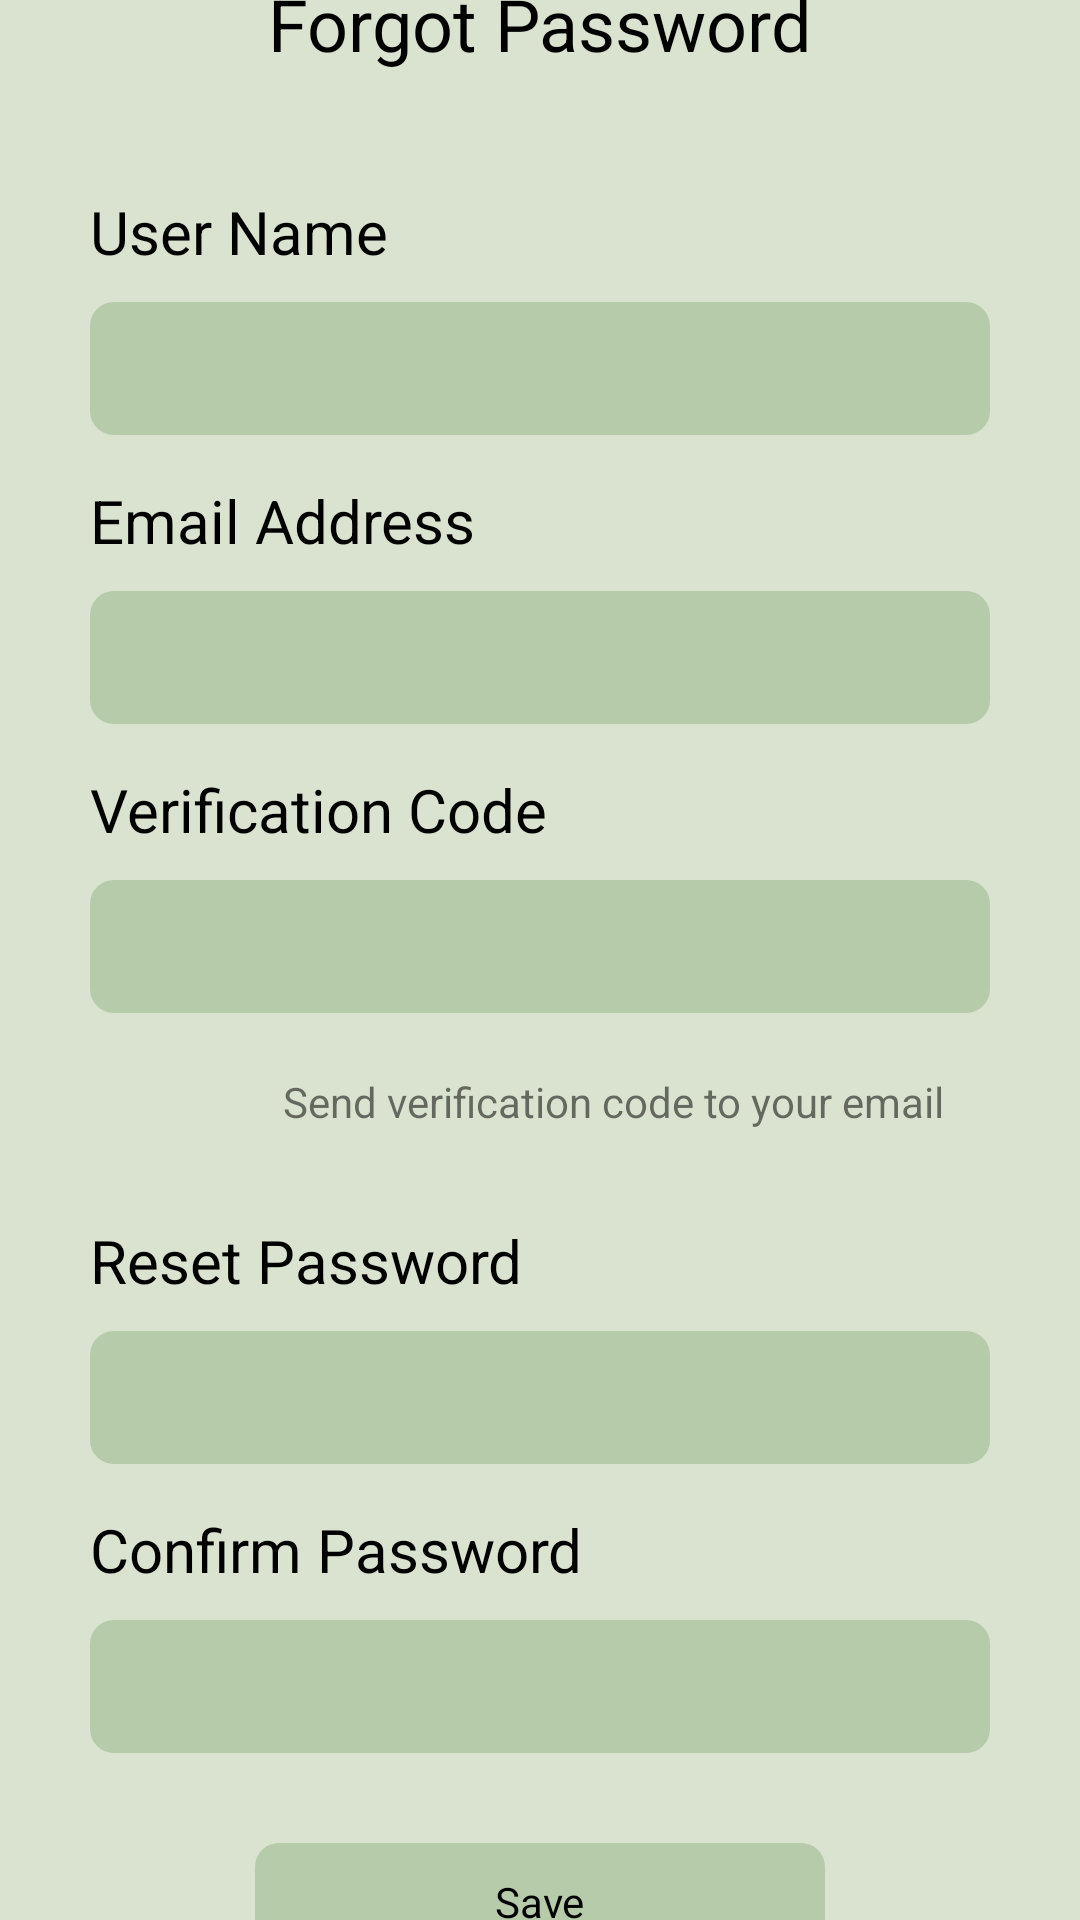

This screen was rendered from an Android layout file. Write that file and the resources it references.
<!-- AndroidManifest.xml: application theme Theme.AboriginalPlatform -->
<!-- res/layout/activity_forget_pwd.xml -->
<?xml version="1.0" encoding="utf-8"?>
<androidx.constraintlayout.widget.ConstraintLayout xmlns:android="http://schemas.android.com/apk/res/android"
    xmlns:app="http://schemas.android.com/apk/res-auto"
    xmlns:tools="http://schemas.android.com/tools"
    android:layout_width="match_parent"
    android:layout_height="match_parent"
    android:background="@color/greenD9E3D0"
    tools:context="au.edu.unsw.infs3605.aboriginalplatform.activity.LoginActivity">

    <Space
        android:id="@+id/sTop"
        android:layout_width="wrap_content"
        android:layout_height="0dp"
        app:layout_constraintBottom_toTopOf="@id/tvTitle"
        app:layout_constraintEnd_toEndOf="parent"
        app:layout_constraintStart_toStartOf="parent"
        app:layout_constraintTop_toTopOf="parent"
        app:layout_constraintVertical_weight="1" />

    <TextView
        android:id="@+id/tvTitle"
        android:layout_width="wrap_content"
        android:layout_height="wrap_content"
        android:text="Forgot Password"
        android:textColor="@color/black"
        android:textSize="24sp"
        app:layout_constraintBottom_toTopOf="@id/tvUserNameDesc"
        app:layout_constraintEnd_toEndOf="parent"
        app:layout_constraintStart_toStartOf="parent"
        app:layout_constraintTop_toBottomOf="@id/sTop" />

    <TextView
        android:id="@+id/tvUserNameDesc"
        android:layout_width="0dp"
        android:layout_height="wrap_content"
        android:layout_marginStart="30dp"
        android:layout_marginTop="30dp"
        android:layout_marginEnd="30dp"
        android:paddingTop="10dp"
        android:paddingBottom="10dp"
        android:text="User Name"
        android:textColor="@color/black"
        android:textSize="20sp"
        app:layout_constraintBottom_toTopOf="@id/etUserName"
        app:layout_constraintEnd_toEndOf="parent"
        app:layout_constraintStart_toStartOf="parent"
        app:layout_constraintTop_toBottomOf="@id/tvTitle" />

    <EditText
        android:id="@+id/etUserName"
        android:layout_width="0dp"
        android:layout_height="wrap_content"
        android:background="@drawable/shape_input"
        android:padding="10dp"
        app:layout_constraintBottom_toTopOf="@id/tvUserEmailDesc"
        app:layout_constraintEnd_toEndOf="@id/tvUserNameDesc"
        app:layout_constraintStart_toStartOf="@id/tvUserNameDesc"
        app:layout_constraintTop_toBottomOf="@id/tvUserNameDesc" />

    <TextView
        android:id="@+id/tvUserEmailDesc"
        android:layout_width="0dp"
        android:layout_height="wrap_content"
        android:layout_marginStart="30dp"
        android:layout_marginTop="5dp"
        android:layout_marginEnd="30dp"
        android:paddingTop="10dp"
        android:paddingBottom="10dp"
        android:text="Email Address"
        android:textColor="@color/black"
        android:textSize="20sp"
        app:layout_constraintBottom_toTopOf="@id/etUserEmail"
        app:layout_constraintEnd_toEndOf="parent"
        app:layout_constraintStart_toStartOf="parent"
        app:layout_constraintTop_toBottomOf="@id/etUserName" />

    <EditText
        android:id="@+id/etUserEmail"
        android:layout_width="0dp"
        android:layout_height="wrap_content"
        android:background="@drawable/shape_input"
        android:padding="10dp"
        app:layout_constraintBottom_toTopOf="@id/tvAuthCodeDesc"
        app:layout_constraintEnd_toEndOf="@id/tvUserEmailDesc"
        app:layout_constraintStart_toStartOf="@id/tvUserEmailDesc"
        app:layout_constraintTop_toBottomOf="@id/tvUserEmailDesc" />

    <TextView
        android:id="@+id/tvAuthCodeDesc"
        android:layout_width="0dp"
        android:layout_height="wrap_content"
        android:layout_marginStart="30dp"
        android:layout_marginTop="5dp"
        android:layout_marginEnd="30dp"
        android:paddingTop="10dp"
        android:paddingBottom="10dp"
        android:text="Verification Code"
        android:textColor="@color/black"
        android:textSize="20sp"
        app:layout_constraintBottom_toTopOf="@id/etAuthCode"
        app:layout_constraintEnd_toEndOf="parent"
        app:layout_constraintStart_toStartOf="parent"
        app:layout_constraintTop_toBottomOf="@id/etUserEmail" />

    <EditText
        android:id="@+id/etAuthCode"
        android:layout_width="0dp"
        android:layout_height="wrap_content"
        android:background="@drawable/shape_input"
        android:padding="10dp"
        app:layout_constraintBottom_toTopOf="@id/tvSendCode"
        app:layout_constraintEnd_toEndOf="@id/tvUserEmailDesc"
        app:layout_constraintStart_toStartOf="@id/tvUserEmailDesc"
        app:layout_constraintTop_toBottomOf="@id/tvAuthCodeDesc" />

    <TextView
        android:id="@+id/tvSendCode"
        android:layout_width="wrap_content"
        android:layout_height="wrap_content"
        android:layout_marginTop="15dp"
        android:paddingStart="15dp"
        android:paddingTop="5dp"
        android:paddingEnd="15dp"
        android:paddingBottom="5dp"
        android:text="Send verification code to your email"
        app:layout_constraintBottom_toTopOf="@id/tvPwdDesc"
        app:layout_constraintEnd_toEndOf="@id/tvUserEmailDesc"
        app:layout_constraintTop_toBottomOf="@id/etAuthCode" />

    <TextView
        android:id="@+id/tvPwdDesc"
        android:layout_width="0dp"
        android:layout_height="wrap_content"
        android:layout_marginStart="30dp"
        android:layout_marginTop="15dp"
        android:layout_marginEnd="30dp"
        android:paddingTop="10dp"
        android:paddingBottom="10dp"
        android:text="Reset Password"
        android:textColor="@color/black"
        android:textSize="20sp"
        app:layout_constraintBottom_toTopOf="@id/etPwd"
        app:layout_constraintEnd_toEndOf="parent"
        app:layout_constraintStart_toStartOf="parent"
        app:layout_constraintTop_toBottomOf="@id/tvSendCode" />

    <EditText
        android:id="@+id/etPwd"
        android:layout_width="0dp"
        android:layout_height="wrap_content"
        android:background="@drawable/shape_input"
        android:padding="10dp"
        app:layout_constraintBottom_toTopOf="@id/tvConfirmPwdDesc"
        app:layout_constraintEnd_toEndOf="@id/tvUserNameDesc"
        app:layout_constraintStart_toStartOf="@id/tvUserNameDesc"
        app:layout_constraintTop_toBottomOf="@id/tvPwdDesc" />

    <TextView
        android:id="@+id/tvConfirmPwdDesc"
        android:layout_width="0dp"
        android:layout_height="wrap_content"
        android:layout_marginStart="30dp"
        android:layout_marginTop="5dp"
        android:layout_marginEnd="30dp"
        android:paddingTop="10dp"
        android:paddingBottom="10dp"
        android:text="Confirm Password"
        android:textColor="@color/black"
        android:textSize="20sp"
        app:layout_constraintBottom_toTopOf="@id/etConfirmPwd"
        app:layout_constraintEnd_toEndOf="parent"
        app:layout_constraintStart_toStartOf="parent"
        app:layout_constraintTop_toBottomOf="@id/etPwd" />

    <EditText
        android:id="@+id/etConfirmPwd"
        android:layout_width="0dp"
        android:layout_height="wrap_content"
        android:background="@drawable/shape_input"
        android:padding="10dp"
        app:layout_constraintBottom_toTopOf="@id/tvSave"
        app:layout_constraintEnd_toEndOf="@id/tvUserNameDesc"
        app:layout_constraintStart_toStartOf="@id/tvUserNameDesc"
        app:layout_constraintTop_toBottomOf="@id/tvConfirmPwdDesc" />


    <TextView
        android:id="@+id/tvSave"
        android:layout_width="wrap_content"
        android:layout_height="wrap_content"
        android:layout_marginTop="30dp"
        android:background="@drawable/shape_input"
        android:paddingStart="80dp"
        android:paddingTop="10dp"
        android:paddingEnd="80dp"
        android:paddingBottom="10dp"
        android:text="Save"
        android:textColor="@color/black"
        app:layout_constraintBottom_toTopOf="@id/sBottom"
        app:layout_constraintEnd_toEndOf="parent"
        app:layout_constraintStart_toStartOf="parent"
        app:layout_constraintTop_toBottomOf="@id/etConfirmPwd" />

    <Space
        android:id="@+id/sBottom"
        android:layout_width="wrap_content"
        android:layout_height="0dp"
        app:layout_constraintBottom_toBottomOf="parent"
        app:layout_constraintEnd_toEndOf="parent"
        app:layout_constraintStart_toStartOf="parent"
        app:layout_constraintTop_toBottomOf="@id/tvSave"
        app:layout_constraintVertical_weight="1.5" />

</androidx.constraintlayout.widget.ConstraintLayout>
<!-- resources referenced by this layout -->
<resources>
  <color name="black">#FF000000</color>
  <color name="greenD9E3D0">#D9E3D0</color>
  <!-- drawable shape_input (drawable) -->
  <?xml version="1.0" encoding="utf-8"?>
  
  <shape xmlns:android="http://schemas.android.com/apk/res/android">
  
      <corners android:radius="8dp" />
  
      <solid android:color="@color/greenB6CBAA" />
  
  </shape>
  <style name="Theme.AboriginalPlatform" parent="Theme.MaterialComponents.DayNight.NoActionBar">
          
          <item name="colorPrimary">@color/white</item>
          <item name="colorPrimaryVariant">@color/purple_700</item>
          <item name="colorOnPrimary">@color/white</item>
          
          <item name="colorSecondary">@color/teal_200</item>
          <item name="colorSecondaryVariant">@color/teal_700</item>
          <item name="colorOnSecondary">@color/black</item>
          
          <item name="android:statusBarColor" tools:targetApi="l">?attr/colorPrimaryVariant</item>
          
      </style>
  <color name="greenB6CBAA">#B6CBAA</color>
  <color name="white">#FFFFFFFF</color>
  <color name="purple_700">#FF3700B3</color>
  <color name="teal_200">#FF03DAC5</color>
  <color name="teal_700">#FF018786</color>
</resources>
